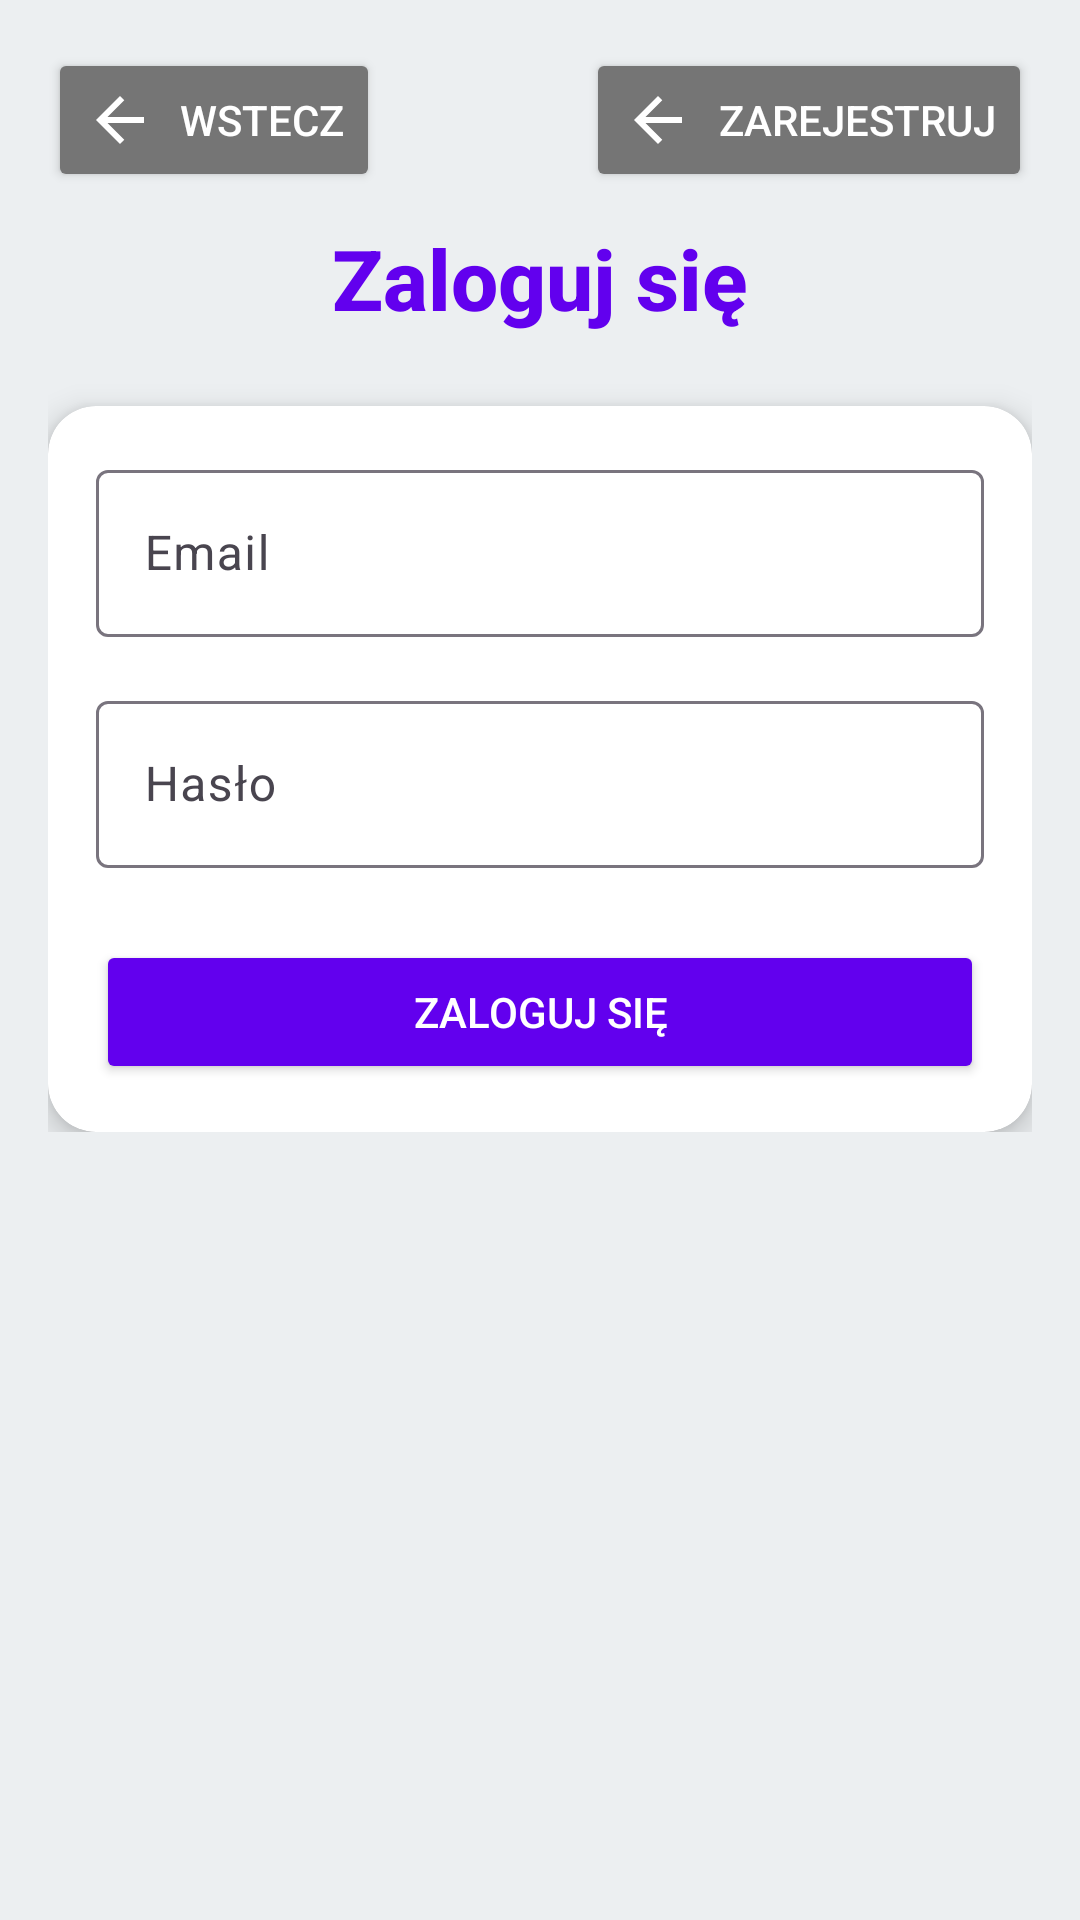

Android layout source for this screen:
<!-- AndroidManifest.xml: activity theme Theme.ZadanieKotlin -->
<!-- res/layout/activity_login.xml -->
<?xml version="1.0" encoding="utf-8"?>
<ScrollView
    xmlns:android="http://schemas.android.com/apk/res/android"
    xmlns:app="http://schemas.android.com/apk/res-auto"
    xmlns:tools="http://schemas.android.com/tools"
    android:layout_width="match_parent"
    android:layout_height="match_parent"
    android:background="#ECEFF1"
    android:padding="16dp"
    tools:context=".LoginActivity">

    <LinearLayout
        android:layout_width="match_parent"
        android:layout_height="wrap_content"
        android:orientation="vertical">
        <LinearLayout
            android:layout_width="match_parent"
            android:layout_height="wrap_content"
            android:orientation="horizontal"
            android:gravity="fill"
            android:layout_marginBottom="0dp">

            <Button
                android:id="@+id/backButton"
                android:layout_width="wrap_content"
                android:layout_height="wrap_content"
                android:text="@string/login_back"
                android:drawableStart="@drawable/arrow_back_24px"
                android:backgroundTint="#757575"
                android:textColor="#FFFFFF"
                android:elevation="2dp"
                android:paddingStart="12dp"
                android:paddingEnd="12dp"
                android:drawablePadding="8dp" />

            <View
                android:layout_width="0dp"
                android:layout_height="1dp"
                android:layout_weight="1" />

            <Button
                android:id="@+id/registerButton"
                android:layout_width="wrap_content"
                android:layout_height="wrap_content"
                android:text="@string/login_register"
                android:drawableStart="@drawable/arrow_back_24px"
                android:backgroundTint="#757575"
                android:textColor="#FFFFFF"
                android:elevation="2dp"
                android:paddingStart="12dp"
                android:paddingEnd="12dp"
                android:drawablePadding="8dp" />
        </LinearLayout>
        <TextView
            android:id="@+id/textView2"
            android:layout_width="match_parent"
            android:layout_height="wrap_content"
            android:layout_marginTop="10dp"
            android:fontFamily="sans-serif-medium"
            android:text="@string/login_message"
            android:textAlignment="center"
            android:textColor="@color/purple_500"
            android:textSize="28sp"
            android:textStyle="bold" />

        <androidx.cardview.widget.CardView
            android:layout_width="match_parent"
            android:layout_height="wrap_content"
            app:cardCornerRadius="16dp"
            app:cardElevation="6dp"
            android:layout_marginTop="24dp">

            <LinearLayout
                android:layout_width="match_parent"
                android:layout_height="wrap_content"
                android:orientation="vertical"
                android:padding="16dp">

                <com.google.android.material.textfield.TextInputLayout
                    android:id="@+id/emailInputLayout"
                    android:layout_width="match_parent"
                    android:layout_height="wrap_content"
                    android:hint="Email">

                    <com.google.android.material.textfield.TextInputEditText
                        android:id="@+id/loginEmail"
                        android:layout_width="match_parent"
                        android:layout_height="wrap_content"
                        android:inputType="textEmailAddress" />
                </com.google.android.material.textfield.TextInputLayout>

                <com.google.android.material.textfield.TextInputLayout
                    android:id="@+id/passwordInputLayout"
                    android:layout_width="match_parent"
                    android:layout_height="wrap_content"
                    android:hint="@string/login_password"
                    android:layout_marginTop="16dp">

                    <com.google.android.material.textfield.TextInputEditText
                        android:id="@+id/loginPassword"
                        android:layout_width="match_parent"
                        android:layout_height="wrap_content"
                        android:inputType="textPassword" />
                </com.google.android.material.textfield.TextInputLayout>

                <Button
                    android:id="@+id/loginButton"
                    android:layout_width="match_parent"
                    android:layout_height="wrap_content"
                    android:text="@string/login_message"
                    android:backgroundTint="@color/purple_500"
                    android:textColor="#FFFFFF"
                    android:elevation="4dp"
                    android:layout_marginTop="24dp"
                    app:cornerRadius="12dp" />
            </LinearLayout>
        </androidx.cardview.widget.CardView>
    </LinearLayout>
</ScrollView>
<!-- resources referenced by this layout -->
<resources>
  <color name="purple_500">#FF6200EE</color>
  <!-- drawable arrow_back_24px (drawable) -->
  <vector xmlns:android="http://schemas.android.com/apk/res/android"
      android:width="24dp"
      android:height="24dp"
      android:viewportWidth="960"
      android:viewportHeight="960"
      android:tint="@android:color/white"
      android:autoMirrored="true">
    <path
        android:fillColor="#FFFFFF"
        android:pathData="M313,520L537,744L480,800L160,480L480,160L537,216L313,440L800,440L800,520L313,520Z"/>
  </vector>
  <string name="login_back">Wstecz</string>
  <string name="login_message">Zaloguj się</string>
  <string name="login_password">Hasło</string>
  <string name="login_register">Zarejestruj</string>
  <style name="Theme.ZadanieKotlin" parent="Theme.Material3.Light.NoActionBar">
          <item name="colorPrimary">@color/purple_500</item>
          <item name="colorOnPrimary">@color/white</item>
          <item name="android:windowBackground">@color/white</item>
      </style>
  <color name="white">#FFFFFFFF</color>
</resources>
